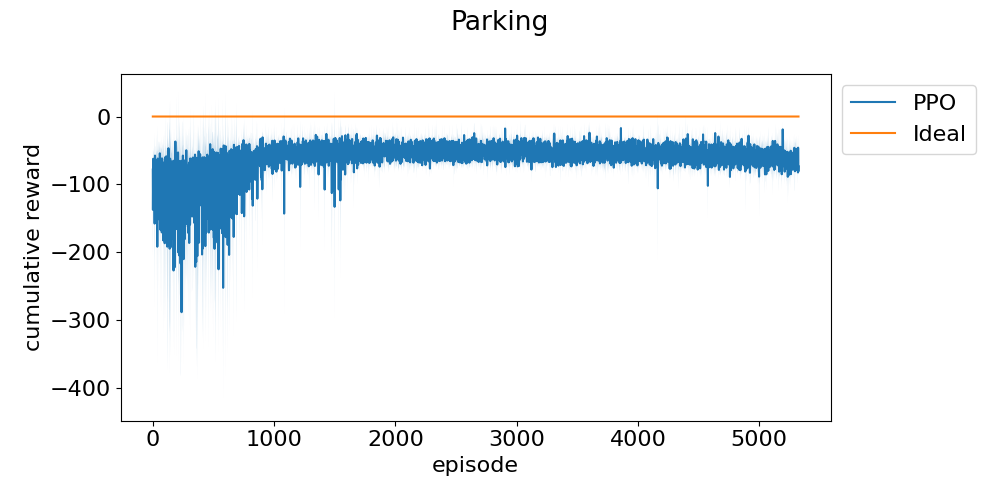

The data file committed next to this chart (first rows):
episode, run_0, run_1, run_2
0, -113.5, -65.34, -55.9
1, -127, -211.6, -74.07
2, -84.93, -46.28, -127.9
3, -98.56, -49.26, -91.66
4, -56.5, -76.58, -53.56
5, -64.18, -91.18, -98.25
6, -81.22, -77.54, -79.99
7, -94.05, -136.6, -99.12
8, -130.5, -85.15, -51.15
9, -101.1, -60.88, -85.48
10, -89.2, -109.6, -130.5
11, -66.56, -60.15, -231
12, -139.8, -154.2, -69.31
13, -74.06, -55.15, -68.85
14, -83.52, -105.6, -144.5
15, -52.52, -301.2, -120
16, -87.81, -62.43, -90.77
17, -72.28, -86.44, -89
18, -49.94, -73.31, -49.51
19, -107.3, -58.05, -55.35
20, -106.3, -64.5, -65.49
21, -90.87, -68.93, -154.8
22, -98.77, -112.4, -64.09
23, -108.5, -91.59, -56.69
24, -69.11, -70.25, -104.7
25, -90.69, -137.5, -101.1
26, -74.45, -111.9, -130.5
27, -95.32, -50.59, -73.82
28, -59.43, -84.9, -114.8
29, -73.61, -261.8, -72.64
30, -72.83, -74.85, -46.37
31, -136.7, -121.9, -45.21
32, -53.93, -73.08, -77.09
33, -74.85, -92.17, -62.65
34, -45.86, -93.87, -79.58
35, -56.29, -96.26, -102.5
36, -172, -72.25, -98.53
37, -115.5, -395.9, -64.56
38, -90.99, -98.51, -43.62
39, -97.77, -101.8, -71.49
40, -45.87, -112, -146.5
41, -61.86, -51.34, -72.79
42, -84.72, -49.32, -121.6
43, -45.18, -66.31, -105.2
44, -79.14, -97.11, -76.71
45, -94.05, -46.18, -81.47
46, -268.9, -85.18, -100
47, -88.52, -69.4, -92.11
48, -52.18, -75.47, -112.9
49, -53.5, -48.11, -102.5
50, -53.67, -194.4, -83.7
51, -83.16, -193.2, -91.27
52, -174.2, -66.91, -94.89
53, -105.3, -77.86, -50.73
54, -79.46, -39.77, -89.88
55, -70.06, -64.31, -96.11
56, -38.24, -145, -91.35
57, -79.88, -70.99, -233
58, -55.93, -56.61, -50.22
59, -52.69, -48.38, -98.32
... 5,366 more rows
